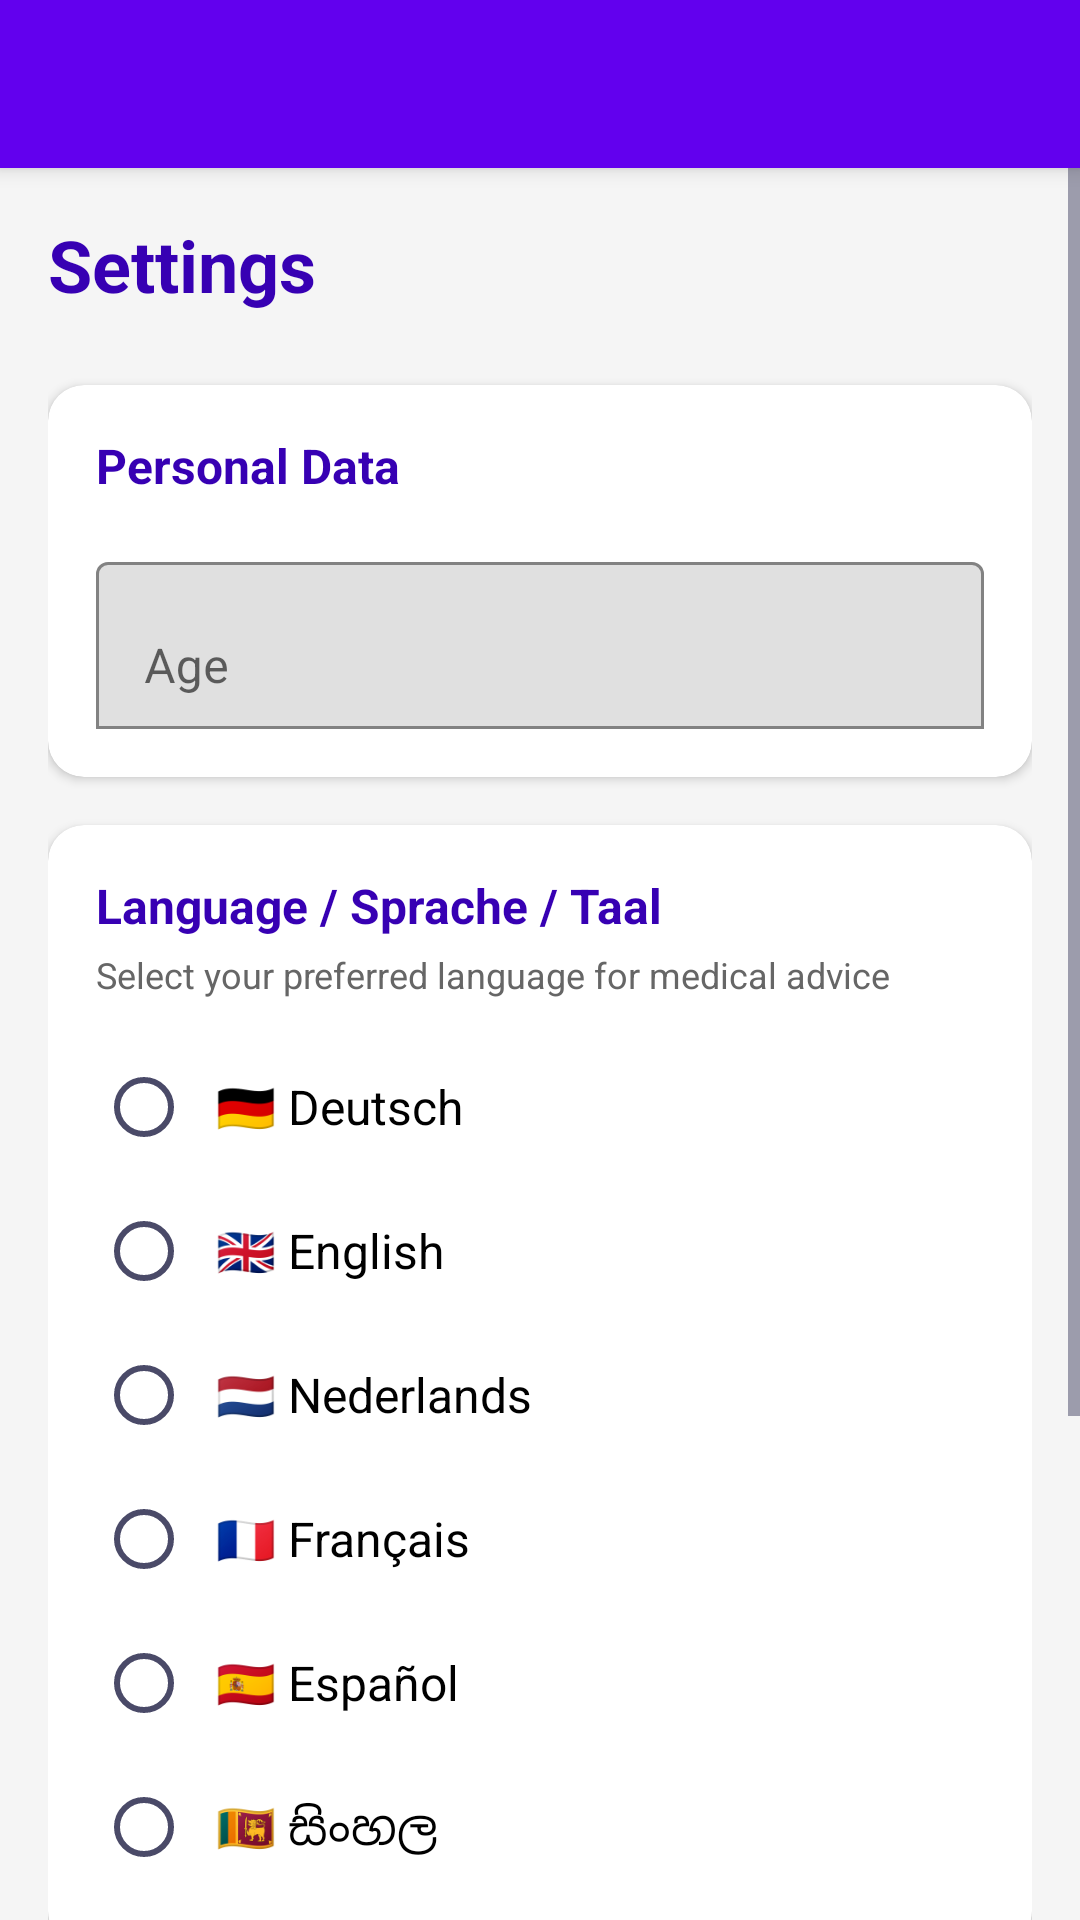

Produce the Android XML layout that renders to this screen, including the resource entries it uses.
<!-- AndroidManifest.xml: application theme Theme.MediHelp -->
<!-- res/layout/activity_settings.xml -->
<?xml version="1.0" encoding="utf-8"?>
<androidx.coordinatorlayout.widget.CoordinatorLayout xmlns:android="http://schemas.android.com/apk/res/android"
    xmlns:app="http://schemas.android.com/apk/res-auto"
    android:layout_width="match_parent"
    android:layout_height="match_parent"
    android:background="#F5F5F5">

    <com.google.android.material.appbar.AppBarLayout
        android:layout_width="match_parent"
        android:layout_height="wrap_content">

        <com.google.android.material.appbar.MaterialToolbar
            android:id="@+id/toolbar"
            android:layout_width="match_parent"
            android:layout_height="?attr/actionBarSize"
            android:background="@color/purple_500"
            app:titleTextColor="@android:color/white" />

    </com.google.android.material.appbar.AppBarLayout>

    <ScrollView
        android:layout_width="match_parent"
        android:layout_height="match_parent"
        app:layout_behavior="@string/appbar_scrolling_view_behavior">

        <LinearLayout
            android:layout_width="match_parent"
            android:layout_height="wrap_content"
            android:orientation="vertical"
            android:padding="16dp">

            <TextView
                android:layout_width="wrap_content"
                android:layout_height="wrap_content"
                android:text="Settings"
                android:textColor="@color/purple_700"
                android:textSize="24sp"
                android:textStyle="bold" />

            <androidx.cardview.widget.CardView
                android:layout_width="match_parent"
                android:layout_height="wrap_content"
                android:layout_marginTop="24dp"
                app:cardCornerRadius="12dp"
                app:cardElevation="2dp">

                <LinearLayout
                    android:layout_width="match_parent"
                    android:layout_height="wrap_content"
                    android:orientation="vertical"
                    android:padding="16dp">

                    <TextView
                        android:layout_width="wrap_content"
                        android:layout_height="wrap_content"
                        android:text="Personal Data"
                        android:textColor="@color/purple_700"
                        android:textSize="16sp"
                        android:textStyle="bold" />

                    <com.google.android.material.textfield.TextInputLayout
                        android:id="@+id/ageLayout"
                        android:layout_width="match_parent"
                        android:layout_height="wrap_content"
                        android:layout_marginTop="16dp"
                        android:hint="Age"
                        app:boxBackgroundMode="outline">

                        <com.google.android.material.textfield.TextInputEditText
                            android:id="@+id/ageInput"
                            android:layout_width="match_parent"
                            android:layout_height="wrap_content"
                            android:inputType="number"
                            android:textColor="@android:color/black" />

                    </com.google.android.material.textfield.TextInputLayout>

                </LinearLayout>

            </androidx.cardview.widget.CardView>

            <androidx.cardview.widget.CardView
                android:layout_width="match_parent"
                android:layout_height="wrap_content"
                android:layout_marginTop="16dp"
                app:cardCornerRadius="12dp"
                app:cardElevation="2dp">

                <LinearLayout
                    android:layout_width="match_parent"
                    android:layout_height="wrap_content"
                    android:orientation="vertical"
                    android:padding="16dp">

                    <TextView
                        android:layout_width="wrap_content"
                        android:layout_height="wrap_content"
                        android:text="Language / Sprache / Taal"
                        android:textColor="@color/purple_700"
                        android:textSize="16sp"
                        android:textStyle="bold" />

                    <TextView
                        android:layout_width="wrap_content"
                        android:layout_height="wrap_content"
                        android:layout_marginTop="4dp"
                        android:text="Select your preferred language for medical advice"
                        android:textColor="#666666"
                        android:textSize="12sp" />

                    <RadioGroup
                        android:id="@+id/languageGroup"
                        android:layout_width="match_parent"
                        android:layout_height="wrap_content"
                        android:layout_marginTop="12dp"
                        android:orientation="vertical">

                        <RadioButton
                            android:id="@+id/radioGerman"
                            android:layout_width="match_parent"
                            android:layout_height="wrap_content"
                            android:padding="8dp"
                            android:text="🇩🇪 Deutsch"
                            android:textSize="16sp" />

                        <RadioButton
                            android:id="@+id/radioEnglish"
                            android:layout_width="match_parent"
                            android:layout_height="wrap_content"
                            android:padding="8dp"
                            android:text="🇬🇧 English"
                            android:textSize="16sp" />

                        <RadioButton
                            android:id="@+id/radioDutch"
                            android:layout_width="match_parent"
                            android:layout_height="wrap_content"
                            android:padding="8dp"
                            android:text="🇳🇱 Nederlands"
                            android:textSize="16sp" />

                        <RadioButton
                            android:id="@+id/radioFrench"
                            android:layout_width="match_parent"
                            android:layout_height="wrap_content"
                            android:padding="8dp"
                            android:text="🇫🇷 Français"
                            android:textSize="16sp" />

                        <RadioButton
                            android:id="@+id/radioSpanish"
                            android:layout_width="match_parent"
                            android:layout_height="wrap_content"
                            android:padding="8dp"
                            android:text="🇪🇸 Español"
                            android:textSize="16sp" />

                        <RadioButton
                            android:id="@+id/radioSinhala"
                            android:layout_width="match_parent"
                            android:layout_height="wrap_content"
                            android:padding="8dp"
                            android:text="🇱🇰 සිංහල"
                            android:textSize="16sp" />

                    </RadioGroup>

                </LinearLayout>

            </androidx.cardview.widget.CardView>

            <com.google.android.material.button.MaterialButton
                android:id="@+id/saveButton"
                android:layout_width="match_parent"
                android:layout_height="wrap_content"
                android:layout_marginTop="24dp"
                android:text="Save / Speichern"
                app:cornerRadius="8dp" />

            <androidx.cardview.widget.CardView
                android:layout_width="match_parent"
                android:layout_height="wrap_content"
                android:layout_marginTop="16dp"
                app:cardCornerRadius="12dp"
                app:cardElevation="2dp">

                <LinearLayout
                    android:layout_width="match_parent"
                    android:layout_height="wrap_content"
                    android:orientation="vertical"
                    android:padding="16dp">

                    <TextView
                        android:layout_width="wrap_content"
                        android:layout_height="wrap_content"
                        android:text="⚠️ Important Notice"
                        android:textColor="#D32F2F"
                        android:textSize="14sp"
                        android:textStyle="bold" />

                    <TextView
                        android:layout_width="match_parent"
                        android:layout_height="wrap_content"
                        android:layout_marginTop="8dp"
                        android:text="This app is for informational purposes only and does not replace professional medical advice, diagnosis, or treatment. Always consult a qualified doctor for your health concerns."
                        android:textColor="#333333"
                        android:textSize="13sp" />

                </LinearLayout>

            </androidx.cardview.widget.CardView>

        </LinearLayout>

    </ScrollView>

</androidx.coordinatorlayout.widget.CoordinatorLayout>
<!-- resources referenced by this layout -->
<resources>
  <color name="purple_500">#FF6200EE</color>
  <color name="purple_700">#FF3700B3</color>
  <style name="Theme.MediHelp" parent="Theme.MaterialComponents.Light.NoActionBar">
          <item name="colorPrimary">@color/medical_primary</item>
          <item name="colorPrimaryVariant">@color/medical_primary_dark</item>
          <item name="colorOnPrimary">@color/white</item>
          <item name="colorSecondary">@color/medical_secondary</item>
          <item name="colorSecondaryVariant">@color/medical_accent</item>
          <item name="colorOnSecondary">@color/white</item>
          <item name="android:statusBarColor">@color/medical_primary_dark</item>
          <item name="android:windowBackground">@color/background_light</item>
          <item name="android:textColorPrimary">@color/text_primary</item>
          <item name="android:textColorSecondary">@color/text_secondary</item>
      </style>
  <color name="medical_primary">#00B4D8</color>
  <color name="medical_primary_dark">#0077B6</color>
  <color name="white">#FFFFFFFF</color>
  <color name="medical_secondary">#00A878</color>
  <color name="medical_accent">#38E8C6</color>
  <color name="background_light">#F8F9FA</color>
  <color name="text_primary">#1A1A2E</color>
  <color name="text_secondary">#4A4A68</color>
</resources>
